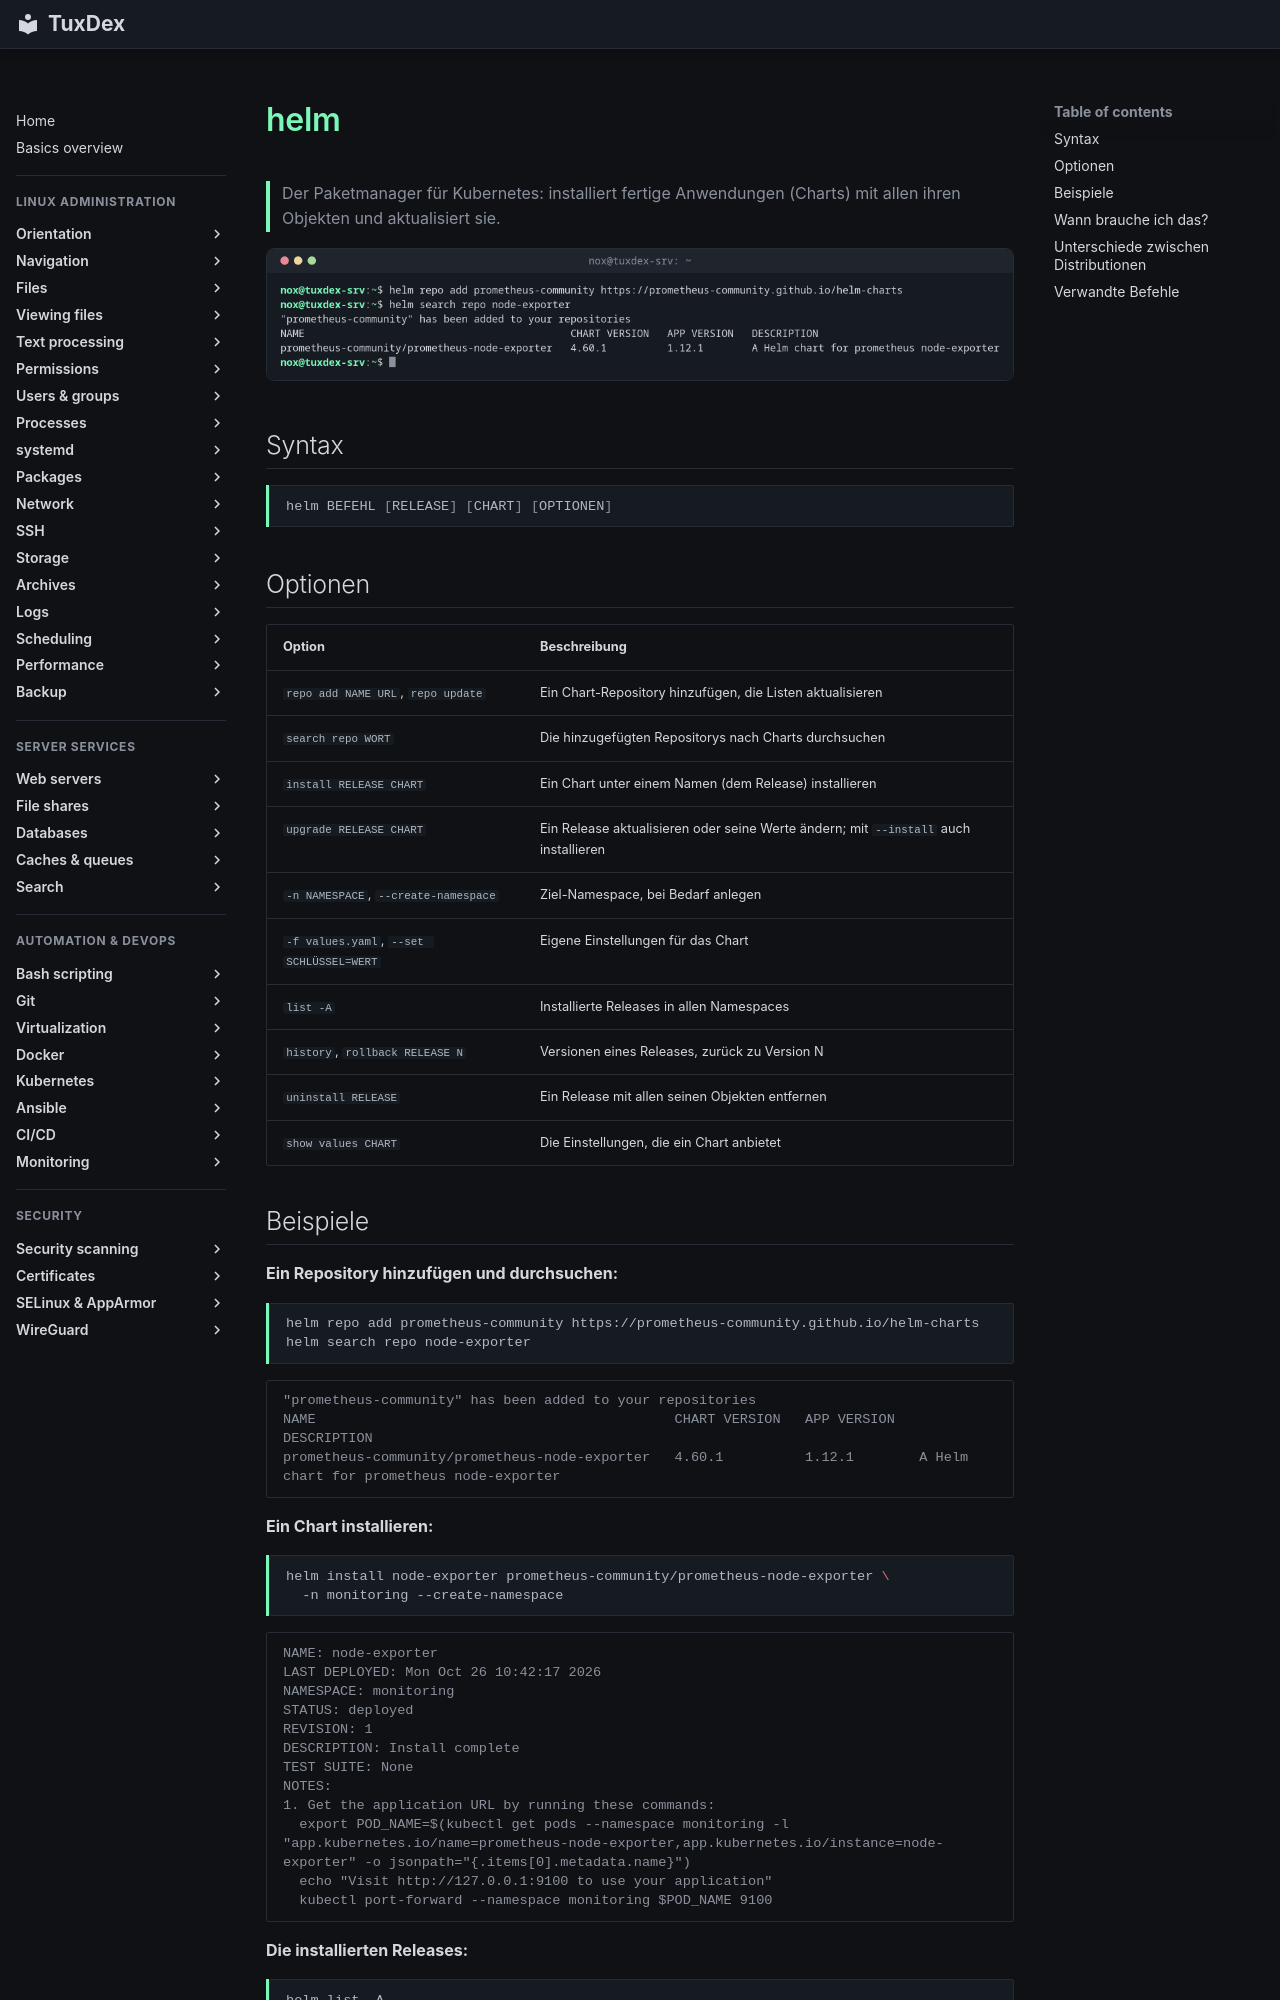

repository: Noxisan/tuxcodex · page: 20-kubernetes/helm.de/index.html · generator: mkdocs

# helm

> Der Paketmanager für Kubernetes: installiert fertige Anwendungen (Charts) mit allen ihren Objekten und aktualisiert sie.

![helm output](../assets/screenshots/20-kubernetes/helm.png)

## Syntax

```bash
helm BEFEHL [RELEASE] [CHART] [OPTIONEN]
```

## Optionen

| Option | Beschreibung |
|--------|--------------|
| `repo add NAME URL`, `repo update` | Ein Chart-Repository hinzufügen, die Listen aktualisieren |
| `search repo WORT` | Die hinzugefügten Repositorys nach Charts durchsuchen |
| `install RELEASE CHART` | Ein Chart unter einem Namen (dem Release) installieren |
| `upgrade RELEASE CHART` | Ein Release aktualisieren oder seine Werte ändern; mit `--install` auch installieren |
| `-n NAMESPACE`, `--create-namespace` | Ziel-Namespace, bei Bedarf anlegen |
| `-f values.yaml`, `--set SCHLÜSSEL=WERT` | Eigene Einstellungen für das Chart |
| `list -A` | Installierte Releases in allen Namespaces |
| `history`, `rollback RELEASE N` | Versionen eines Releases, zurück zu Version N |
| `uninstall RELEASE` | Ein Release mit allen seinen Objekten entfernen |
| `show values CHART` | Die Einstellungen, die ein Chart anbietet |
